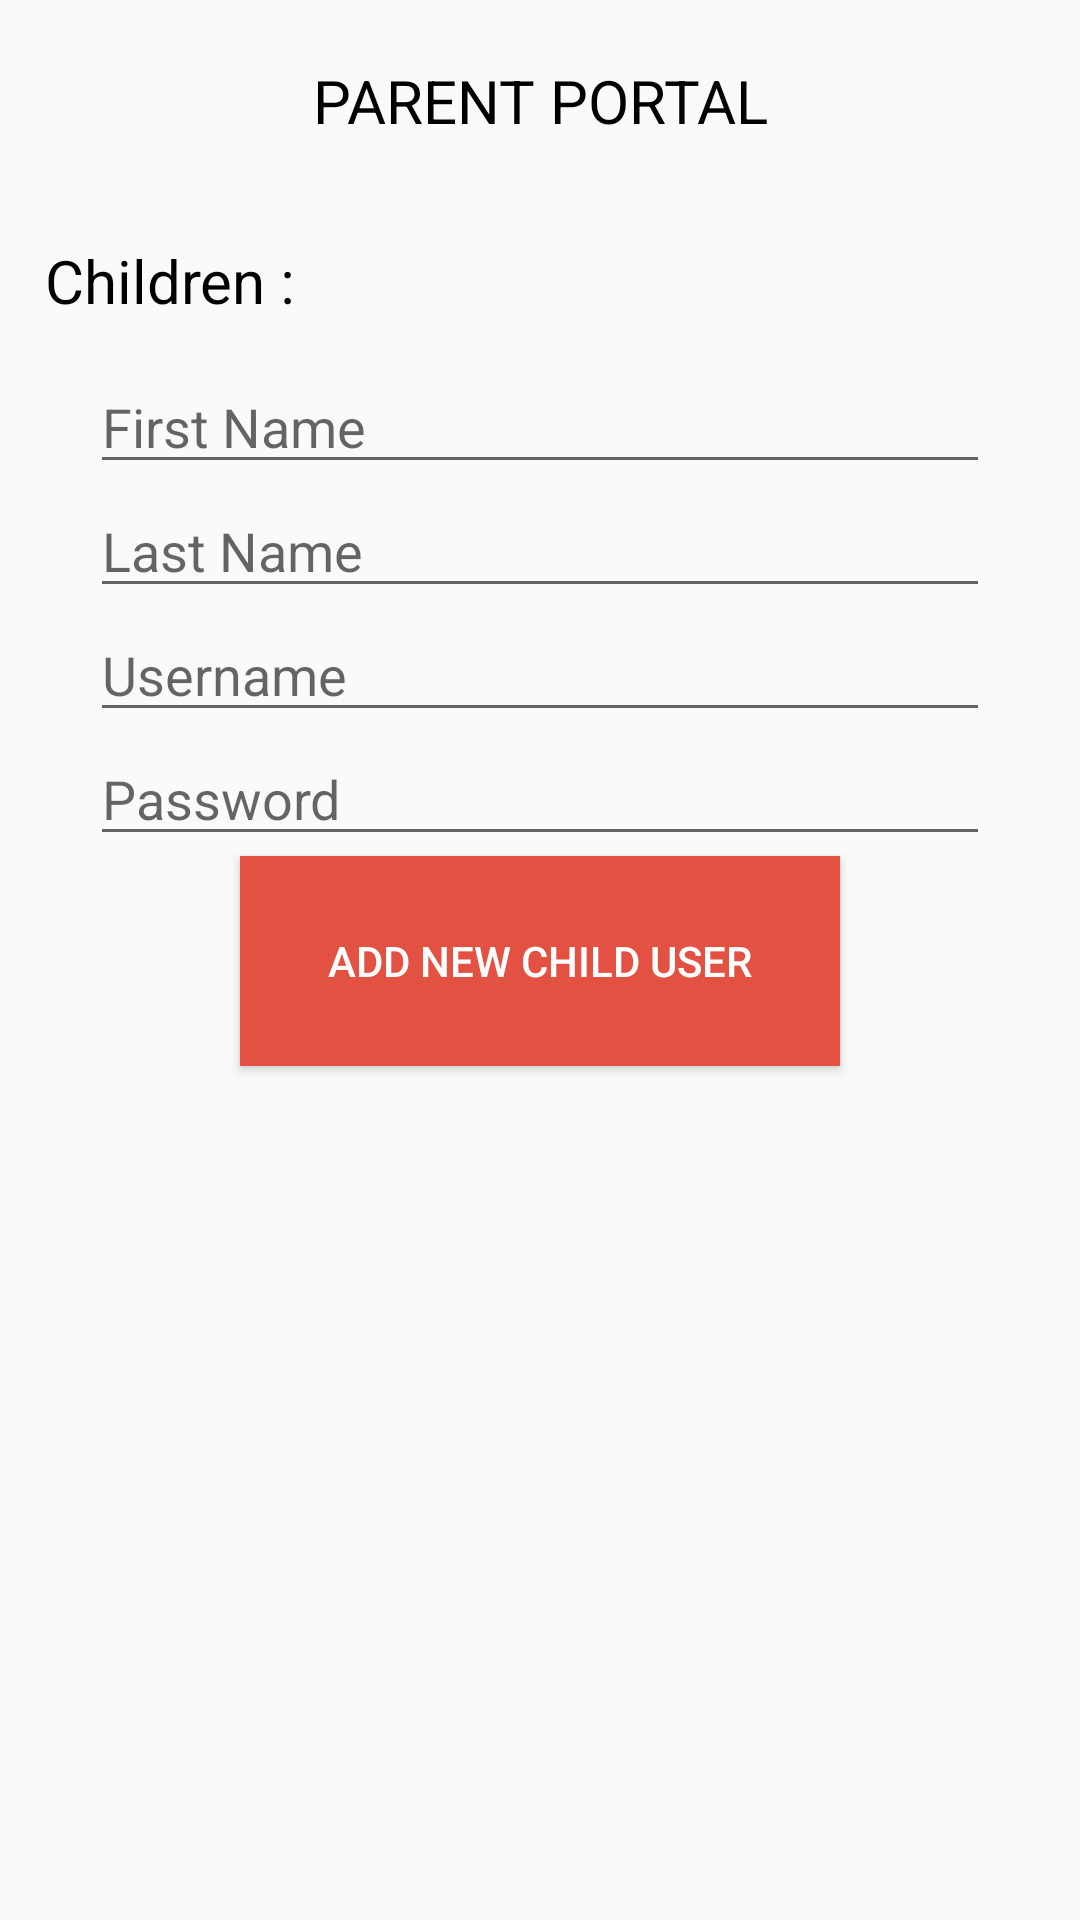

Write the Android layout XML for this screen, with the resource values it uses.
<!-- AndroidManifest.xml: application theme AppTheme -->
<!-- res/layout/activity_parent_home.xml -->
<?xml version="1.0" encoding="utf-8"?>
<LinearLayout xmlns:android="http://schemas.android.com/apk/res/android"
    xmlns:app="http://schemas.android.com/apk/res-auto"
    xmlns:tools="http://schemas.android.com/tools"
    android:layout_width="match_parent"
    android:layout_height="match_parent"
    android:orientation="vertical"
    tools:context="com.example.moher.cis350project.ParentHome">


    <TextView
        android:id="@+id/Welcome"
        android:layout_width="180sp"
        android:layout_gravity="center_horizontal"
        android:layout_height="60dp"
        android:layout_marginTop="20dp"
        android:textSize="20sp"
        android:textColor="#000000"
        android:textAlignment="center"
        android:text="PARENT PORTAL"
        />

    <TextView
        android:id="@+id/Child"
        android:layout_width="150sp"
        android:layout_gravity="left"
        android:layout_height="40dp"
        android:textSize="20sp"
        android:paddingLeft="15dp"
        android:textColor="#000000"
        android:text="Children : "
        />

    <EditText
        android:id = "@+id/firstName"
        android:hint = "First Name"
        android:layout_width = "wrap_content"
        android:layout_height = "wrap_content"
        android:width="300dp"
        android:layout_gravity="center_horizontal"
        />

    <EditText
        android:id = "@+id/lastName"
        android:hint = "Last Name"
        android:layout_width = "wrap_content"
        android:layout_height = "wrap_content"
        android:width="300dp"
        android:layout_gravity="center_horizontal"
        />

    <EditText
        android:id = "@+id/userName"
        android:hint = "Username"
        android:layout_width = "wrap_content"
        android:layout_height = "wrap_content"
        android:width="300dp"
        android:layout_gravity="center_horizontal"
        />

    <EditText
        android:id = "@+id/userPassword"
        android:hint = "Password"
        android:layout_width = "wrap_content"
        android:layout_height = "wrap_content"
        android:width="300dp"
        android:layout_gravity="center_horizontal"
        />

    <Button
        android:id = "@+id/createStudentAcc"
        android:layout_width="200dp"
        android:layout_height="70dp"
        android:text="Add new child user"
        android:layout_gravity="center_horizontal"
        android:background="@color/red"
        android:textColor="@android:color/white"/>

</LinearLayout>
<!-- resources referenced by this layout -->
<resources>
  <color name="red">#E25141</color>
  <style name="AppTheme" parent="Theme.AppCompat.Light.DarkActionBar">
          
          <item name="colorPrimary">@color/colorPrimary</item>
          <item name="colorPrimaryDark">@color/colorPrimaryDark</item>
          <item name="colorAccent">@color/colorAccent</item>
          <item name="android:windowAnimationStyle">@style/CustomActivityAnimation</item>
      </style>
  <color name="colorPrimary">#E25141</color>
  <color name="colorPrimaryDark">#4E8AC0</color>
  <color name="colorAccent">#FF4081</color>
  <style name="CustomActivityAnimation" parent="@android:style/Animation.Activity">
          <item name="android:activityOpenEnterAnimation">@anim/fade_in</item>
          <item name="android:activityOpenExitAnimation">@anim/fade_out</item>
          <item name="android:activityCloseEnterAnimation">@anim/fade_in</item>
          <item name="android:activityCloseExitAnimation">@anim/fade_out</item>
      </style>
</resources>
